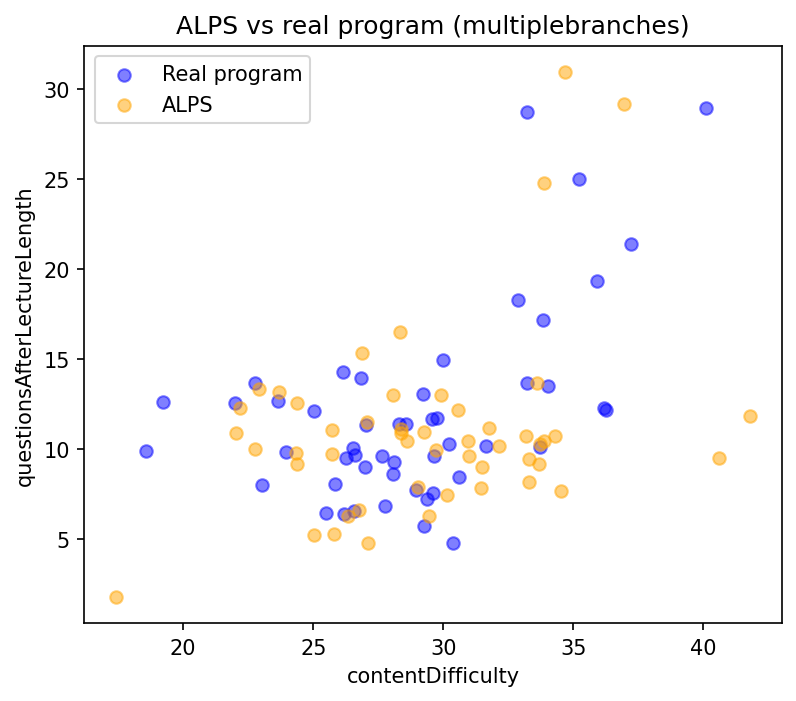

The file beside this chart, header and first rows:
contentDifficulty, questionsAfterLectureLength
33.17, 10.75
22.77, 10
28.6, 10.47
33.86, 24.79
36.93, 29.18
31.76, 11.18
25.02, 5.224
24.36, 9.784
40.58, 9.494
24.39, 9.156
26.75, 6.629
33.89, 10.46
28.37, 11.12
33.66, 9.141
25.73, 11.08
30.16, 7.464
25.7, 9.737
33.29, 8.165
27.08, 11.48
41.8, 11.83
29.73, 9.944
27.1, 4.753
28.35, 16.53
29.47, 6.256
23.68, 13.2
26.32, 6.25
33.31, 9.459
31.44, 7.844
34.29, 10.7
34.69, 30.98
30.57, 12.18
26.88, 15.34
29.05, 7.909
29.27, 10.95
22.18, 12.26
17.42, 1.777
25.81, 5.263
32.15, 10.19
24.36, 12.54
33.72, 10.3
28.36, 10.91
34.54, 7.668
22.9, 13.31
31.49, 9.023
33.6, 13.65
30.98, 9.606
30.97, 10.43
22.03, 10.91
28.08, 13.03
29.92, 13.02
